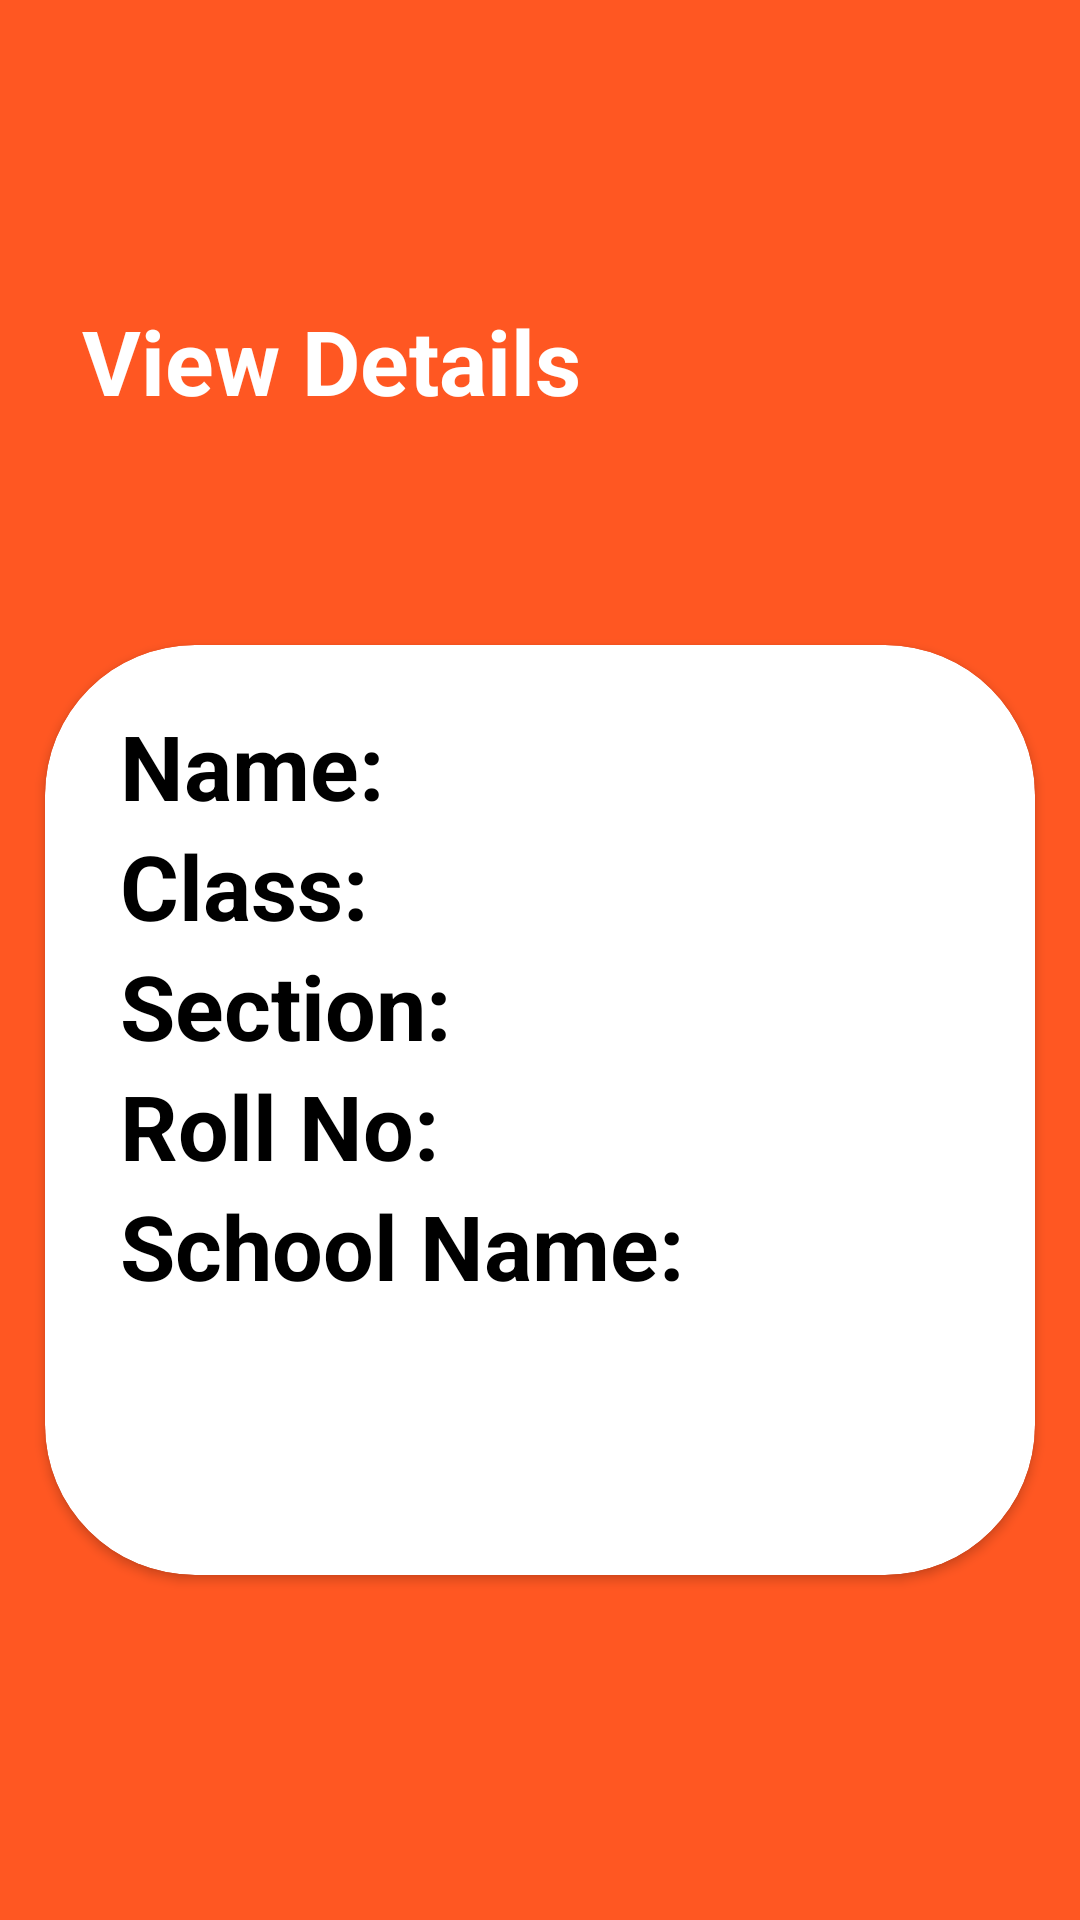

Layout XML and referenced resources for this Android screen:
<!-- AndroidManifest.xml: application theme Theme.LinearSDIOProject -->
<!-- res/layout/activity_view_record.xml -->
<?xml version="1.0" encoding="utf-8"?>
<LinearLayout xmlns:android="http://schemas.android.com/apk/res/android"
    xmlns:app="http://schemas.android.com/apk/res-auto"
    xmlns:tools="http://schemas.android.com/tools"
    android:layout_width="match_parent"
    android:layout_height="match_parent"
    tools:context=".ViewRecordActivity"
    android:background="#FF5722">

    <RelativeLayout
        android:id="@+id/relative_view_record"
        android:layout_width="wrap_content"
        android:layout_height="wrap_content"
        android:layout_marginTop="100dp">

        <TextView
            android:id="@+id/view_record"
            android:layout_width="wrap_content"
            android:layout_height="wrap_content"
            android:text=" View Details"
            android:textColor="@color/white"
            android:layout_gravity="center_horizontal"
            android:textStyle="bold"
            android:textSize="30dp"
            android:layout_marginLeft="20dp"/>

        <androidx.cardview.widget.CardView
            android:paddingBottom="200dp"
            android:layout_width="match_parent"
            android:layout_height="550dp"
            android:layout_centerInParent="true"
            android:layout_marginTop="230dp"
            app:cardCornerRadius="50dp"
            android:layout_marginLeft="15dp"
            android:layout_marginRight="15dp"
            android:padding="100dp">

            <TextView
                android:id="@+id/tv_display_name"
                android:layout_width="wrap_content"
                android:layout_height="wrap_content"
                android:textColor="@color/black"
                android:text="Name: "
                android:textStyle="bold"
                android:textSize="30dp"
                android:layout_marginLeft="25dp"
                android:layout_marginTop="20dp"/>

            <TextView
                android:id="@+id/tv_display_class"
                android:layout_width="wrap_content"
                android:layout_height="wrap_content"
                android:textColor="@color/black"
                android:text="Class: "
                android:textStyle="bold"
                android:textSize="30dp"
                android:layout_marginLeft="25dp"
                android:layout_marginTop="60dp"/>

            <TextView
                android:id="@+id/tv_display_section"
                android:layout_width="wrap_content"
                android:layout_height="wrap_content"
                android:textColor="@color/black"
                android:text="Section: "
                android:textStyle="bold"
                android:textSize="30dp"
                android:layout_marginLeft="25dp"
                android:layout_marginTop="100dp"/>

            <TextView
                android:id="@+id/tv_display_roll_no"
                android:layout_width="wrap_content"
                android:layout_height="wrap_content"
                android:textColor="@color/black"
                android:text="Roll No: "
                android:textStyle="bold"
                android:textSize="30dp"
                android:layout_marginLeft="25dp"
                android:layout_marginTop="140dp"/>

            <TextView
                android:id="@+id/tv_display_school_name"
                android:layout_width="wrap_content"
                android:layout_height="wrap_content"
                android:textColor="@color/black"
                android:text="School Name: "
                android:textStyle="bold"
                android:textSize="30dp"
                android:layout_marginLeft="25dp"
                android:layout_marginTop="180dp"/>

        </androidx.cardview.widget.CardView>

    </RelativeLayout>

</LinearLayout>
<!-- resources referenced by this layout -->
<resources>
  <style name="Theme.LinearSDIOProject" parent="Theme.MaterialComponents.DayNight.NoActionBar">
          
          <item name="colorPrimary">@color/purple_500</item>
          <item name="colorPrimaryVariant">@color/purple_700</item>
          <item name="colorOnPrimary">@color/white</item>
          
          <item name="colorSecondary">@color/teal_200</item>
          <item name="colorSecondaryVariant">@color/teal_700</item>
          <item name="colorOnSecondary">@color/black</item>
          
          <item name="android:statusBarColor" tools:targetApi="l">?attr/colorPrimaryVariant</item>
          
      </style>
  <!-- not gathered from this repository: default colours our renderer supplied (Android Studio template values) -->
  <color name="purple_500">#FF6200EE</color>
  <color name="purple_700">#FF3700B3</color>
  <color name="teal_200">#FF03DAC5</color>
  <color name="teal_700">#FF018786</color>
  <color name="black">#FF000000</color>
  <color name="white">#FFFFFFFF</color>
</resources>
